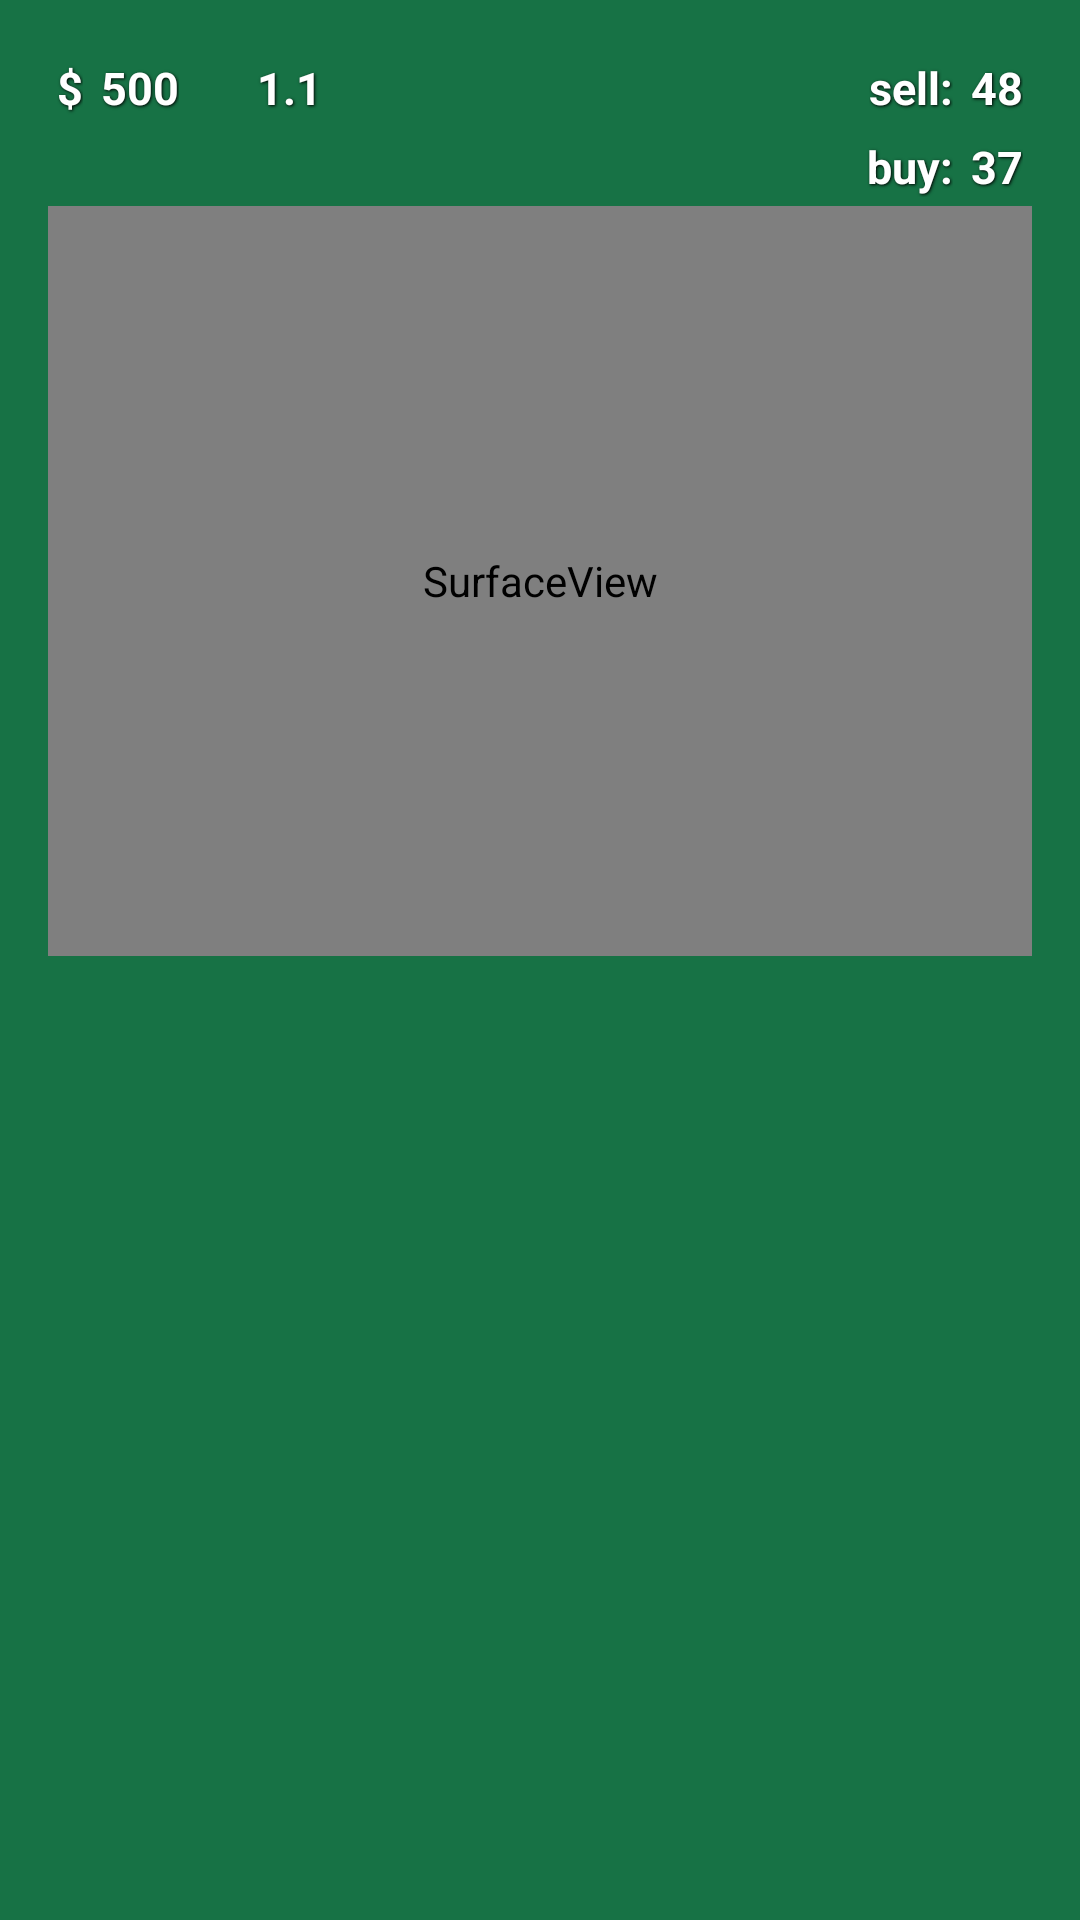

Here is an Android app screen rendered from its layout file. Give the layout XML and the strings, colors and styles it references.
<!-- AndroidManifest.xml: application theme AppTheme -->
<!-- res/layout/fragment_graph.xml -->
<LinearLayout xmlns:android="http://schemas.android.com/apk/res/android"
    xmlns:tools="http://schemas.android.com/tools"
    android:id="@+id/LinearLayout1"
    android:layout_width="match_parent"
    android:layout_height="match_parent"
    android:background="@color/DarkSpringGreen"
    android:orientation="vertical"
    android:paddingBottom="@dimen/activity_vertical_margin"
    android:paddingLeft="@dimen/activity_horizontal_margin"
    android:paddingRight="@dimen/activity_horizontal_margin"
    android:paddingTop="@dimen/activity_vertical_margin"
    tools:context="com.example.goodstrader.GameActivity$PlaceholderFragment" >

    <LinearLayout
        android:layout_width="match_parent"
        android:layout_height="wrap_content" >

        <TextView
            android:layout_width="wrap_content"
            android:layout_height="wrap_content"
            android:text="$"
            style="@style/label_text" />

        <TextView
            android:id="@+id/textViewMoney"
            android:layout_width="wrap_content"
            android:layout_height="wrap_content"
            android:text="500"
            style="@style/label_text" />

        <TextView
            android:id="@+id/textView6"
            android:layout_width="wrap_content"
            android:layout_height="wrap_content"
            android:layout_marginLeft="20dp" />

        <TextView
            android:id="@+id/textViewDay"
            android:layout_width="wrap_content"
            android:layout_height="wrap_content"
            android:text="1.1"
            style="@style/label_text" />

        <LinearLayout
            android:layout_width="fill_parent"
            android:layout_height="wrap_content"
            android:orientation="vertical" >

            <LinearLayout
                android:layout_width="match_parent"
                android:layout_height="wrap_content"
                android:gravity="right" >

                <TextView
                    android:id="@+id/textView1"
                    android:layout_width="wrap_content"
                    android:layout_height="wrap_content"
                    android:text="sell:"
                    style="@style/label_text" />

                <TextView
                    android:id="@+id/textViewSellPrice"
                    android:layout_width="wrap_content"
                    android:layout_height="wrap_content"
                    android:text="48"
                    style="@style/label_text" />

            </LinearLayout>

            <LinearLayout
                android:layout_width="match_parent"
                android:layout_height="wrap_content"
                android:layout_gravity="right"
                android:gravity="right" >

                <TextView
                    android:id="@+id/textView2"
                    android:layout_width="wrap_content"
                    android:layout_height="wrap_content"
                    android:text="buy:"
                    style="@style/label_text" />

                <TextView
                    android:id="@+id/textViewBuyPrice"
                    android:layout_width="wrap_content"
                    android:layout_height="wrap_content"
                    android:text="37"
                    style="@style/label_text" />

            </LinearLayout>

        </LinearLayout>

    </LinearLayout>

    <LinearLayout
        android:id="@+id/linearLayoutSurface"
        android:layout_width="match_parent"
        android:layout_height="wrap_content"
        android:orientation="vertical" >

        <SurfaceView
            android:id="@+id/surfaceViewMain"
            android:layout_width="fill_parent"
            android:layout_height="@dimen/graph_heigth" />

    </LinearLayout>

</LinearLayout>
<!-- resources referenced by this layout -->
<resources>
  <color name="DarkSpringGreen">#177245</color>
  <dimen name="activity_horizontal_margin">16dp</dimen>
  <dimen name="activity_vertical_margin">16dp</dimen>
  <dimen name="graph_heigth">250dp</dimen>
  <style name="label_text">
          <item name="android:layout_width">fill_parent</item>
          <item name="android:layout_height">wrap_content</item>
          <item name="android:textColor">#ffffff</item>
          <item name="android:gravity">center</item>
          <item name="android:layout_margin">3dp</item>
          <item name="android:textSize">15dp</item>
          <item name="android:textStyle">bold</item>
          <item name="android:shadowColor">#000000</item>
          <item name="android:shadowDx">1</item>
          <item name="android:shadowDy">1</item>
          <item name="android:shadowRadius">2</item>
          <item name="textAllCaps">true</item>
      </style>
  <style name="AppTheme" parent="Platform.AppCompat">
          
      </style>
</resources>
